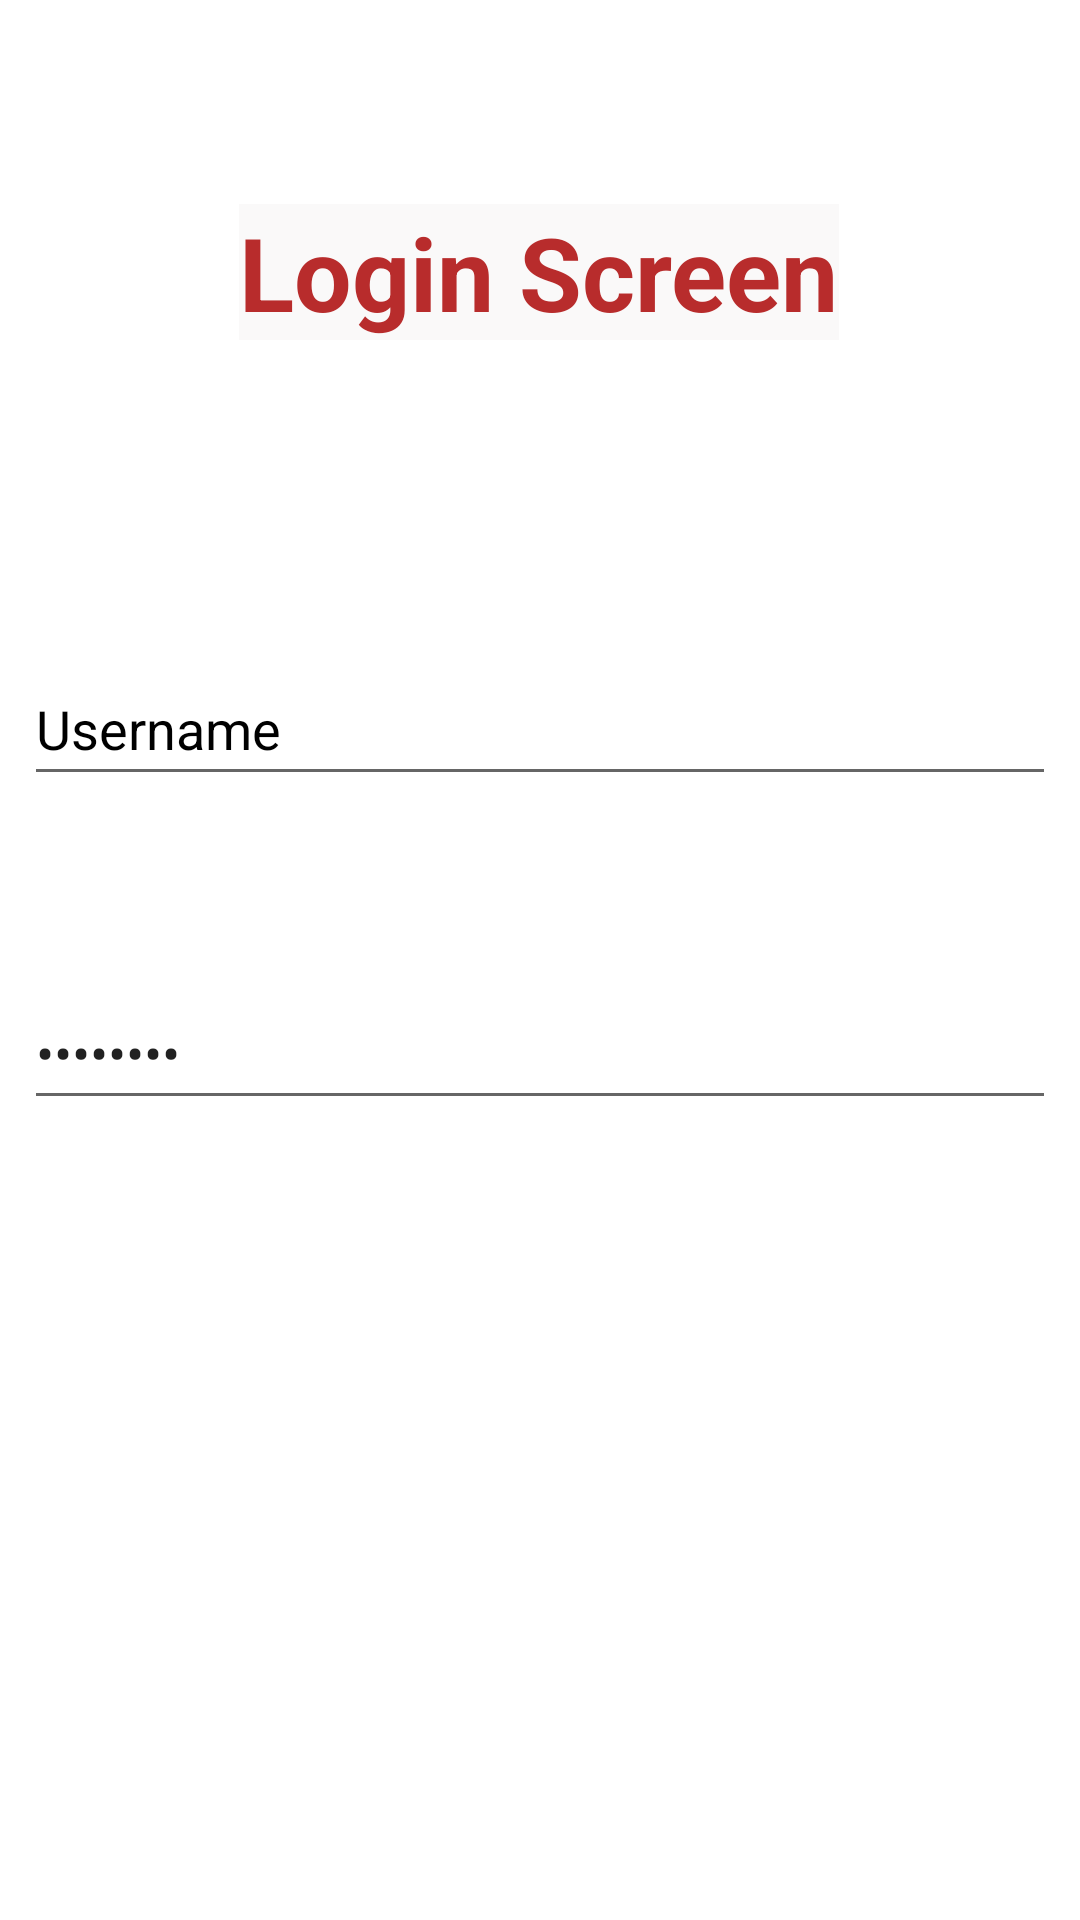

Here is an Android app screen rendered from its layout file. Give the layout XML and the strings, colors and styles it references.
<!-- AndroidManifest.xml: application theme Theme.BloodDonorV2 -->
<!-- res/layout/activity_login.xml -->
<?xml version="1.0" encoding="utf-8"?>
<androidx.constraintlayout.widget.ConstraintLayout xmlns:android="http://schemas.android.com/apk/res/android"
    xmlns:app="http://schemas.android.com/apk/res-auto"
    xmlns:tools="http://schemas.android.com/tools"
    android:layout_width="match_parent"
    android:layout_height="match_parent"
    tools:context=".LoginActivity">


    <EditText
        android:id="@+id/username"
        android:layout_width="0dp"
        android:layout_height="48dp"
        android:layout_marginStart="8dp"
        android:layout_marginTop="104dp"
        android:layout_marginEnd="8dp"
        android:hint="@string/Username"
        android:importantForAutofill="no"
        android:inputType="textPersonName"
        android:textColorHint="@color/black"
        app:layout_constraintEnd_toEndOf="parent"
        app:layout_constraintHorizontal_bias="0.0"
        app:layout_constraintStart_toStartOf="parent"
        app:layout_constraintTop_toBottomOf="@+id/Login" />

    <EditText
        android:id="@+id/password"
        android:layout_width="0dp"
        android:layout_height="48dp"
        android:layout_marginStart="8dp"
        android:layout_marginTop="60dp"
        android:layout_marginEnd="8dp"
        android:hint="@string/password"
        android:importantForAutofill="no"
        android:inputType="textPassword"
        android:text="Password"
        app:layout_constraintEnd_toEndOf="parent"
        app:layout_constraintHorizontal_bias="0.0"
        app:layout_constraintStart_toStartOf="parent"
        app:layout_constraintTop_toBottomOf="@+id/username"
        tools:text="Password"></EditText>

    <Button
        android:id="@+id/login"
        android:layout_width="wrap_content"
        android:layout_height="wrap_content"
        android:layout_marginTop="60dp"
        android:layout_marginBottom="296dp"
        android:text="@string/login"
        android:textAlignment="center"
        app:layout_constraintBottom_toBottomOf="parent"
        app:layout_constraintEnd_toEndOf="parent"
        app:layout_constraintHorizontal_bias="0.498"

        app:layout_constraintStart_toStartOf="parent"
        app:layout_constraintTop_toBottomOf="@+id/password"
        app:layout_constraintVertical_bias="0.0" />

    <TextView
        android:id="@+id/Login"
        android:layout_width="wrap_content"
        android:layout_height="wrap_content"
        android:layout_marginTop="68dp"
        android:background="#FAF9F9"
        android:text="Login Screen"
        android:textAppearance="@style/TextAppearance.AppCompat.Large"
        android:textColor="#B82C2C"
        android:textSize="34sp"
        android:textStyle="bold"
        app:layout_constraintEnd_toEndOf="parent"
        app:layout_constraintHorizontal_bias="0.497"
        app:layout_constraintStart_toStartOf="parent"
        app:layout_constraintTop_toTopOf="parent" />

    <androidx.constraintlayout.widget.Barrier
        android:id="@+id/barrier2"
        android:layout_width="wrap_content"
        android:layout_height="wrap_content"
        app:barrierDirection="left" />

    <androidx.constraintlayout.widget.Barrier
        android:id="@+id/barrier3"
        android:layout_width="wrap_content"
        android:layout_height="wrap_content"
        app:barrierDirection="top" />

</androidx.constraintlayout.widget.ConstraintLayout>
<!-- resources referenced by this layout -->
<resources>
  <string name="Username">Username</string>
  <string name="login">Login</string>
  <string name="password">Password</string>
  <style name="Theme.BloodDonorV2" parent="Theme.MaterialComponents.DayNight.DarkActionBar">
          
          <item name="colorPrimary">@color/purple_500</item>
          <item name="colorPrimaryVariant">@color/purple_700</item>
          <item name="colorOnPrimary">@color/white</item>
          
          <item name="colorSecondary">@color/teal_200</item>
          <item name="colorSecondaryVariant">@color/teal_700</item>
          <item name="colorOnSecondary">@color/black</item>
          
          <item name="android:statusBarColor" tools:targetApi="l">?attr/colorPrimaryVariant</item>
          
      </style>
  <!-- not gathered from this repository: default colours our renderer supplied (Android Studio template values) -->
  <color name="purple_500">#FF6200EE</color>
  <color name="purple_700">#FF3700B3</color>
  <color name="teal_200">#FF03DAC5</color>
  <color name="teal_700">#FF018786</color>
  <color name="black">#FF000000</color>
  <color name="white">#FFFFFFFF</color>
</resources>
